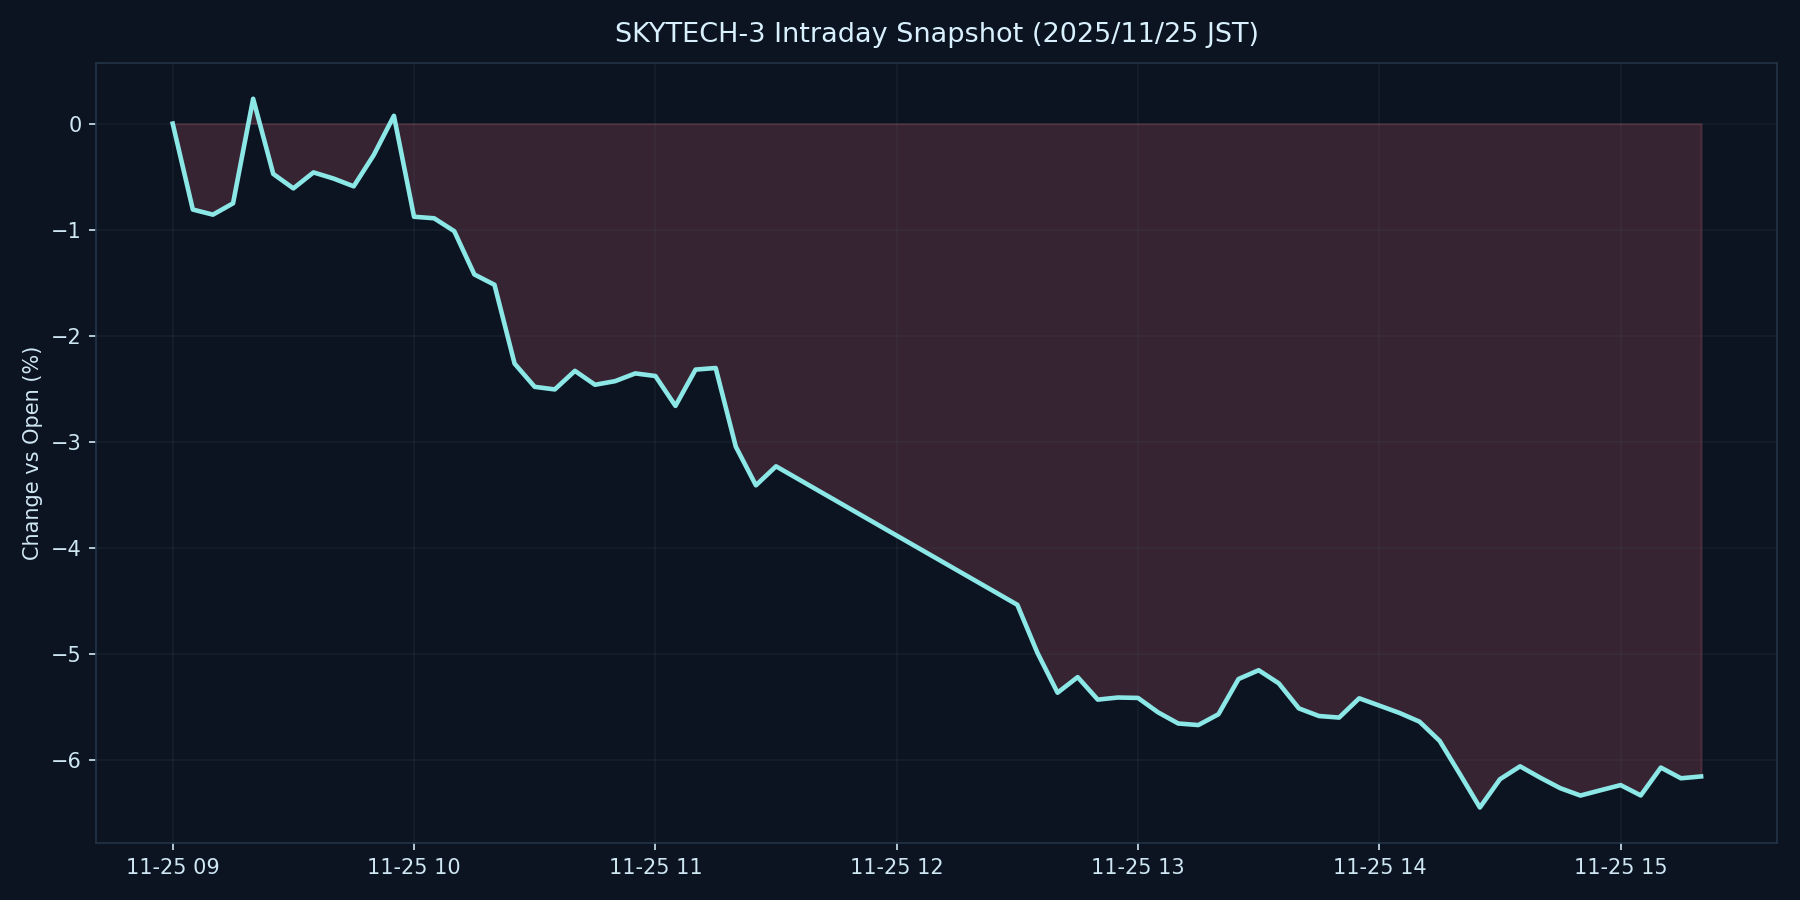

Values plotted in this chart, from the file beside it:
datetime_jst, pct
2025-11-25 09:00:00+09:00, 0.000000
2025-11-25 09:05:00+09:00, -0.8099
2025-11-25 09:10:00+09:00, -0.8582
2025-11-25 09:15:00+09:00, -0.7516
2025-11-25 09:20:00+09:00, 0.2338
2025-11-25 09:25:00+09:00, -0.4746
2025-11-25 09:30:00+09:00, -0.6106
2025-11-25 09:35:00+09:00, -0.4601
2025-11-25 09:40:00+09:00, -0.5181
2025-11-25 09:45:00+09:00, -0.5913
2025-11-25 09:50:00+09:00, -0.295
2025-11-25 09:55:00+09:00, 0.07341
2025-11-25 10:00:00+09:00, -0.8779
2025-11-25 10:05:00+09:00, -0.8924
2025-11-25 10:10:00+09:00, -1.014
2025-11-25 10:15:00+09:00, -1.422
2025-11-25 10:20:00+09:00, -1.519
2025-11-25 10:25:00+09:00, -2.262
2025-11-25 10:30:00+09:00, -2.481
2025-11-25 10:35:00+09:00, -2.505
2025-11-25 10:40:00+09:00, -2.33
2025-11-25 10:45:00+09:00, -2.461
2025-11-25 10:50:00+09:00, -2.427
2025-11-25 10:55:00+09:00, -2.354
2025-11-25 11:00:00+09:00, -2.379
2025-11-25 11:05:00+09:00, -2.66
2025-11-25 11:10:00+09:00, -2.318
2025-11-25 11:15:00+09:00, -2.303
2025-11-25 11:20:00+09:00, -3.044
2025-11-25 11:25:00+09:00, -3.409
2025-11-25 11:30:00+09:00, -3.23
2025-11-25 12:30:00+09:00, -4.535
2025-11-25 12:35:00+09:00, -4.988
2025-11-25 12:40:00+09:00, -5.363
2025-11-25 12:45:00+09:00, -5.216
2025-11-25 12:50:00+09:00, -5.428
2025-11-25 12:55:00+09:00, -5.408
2025-11-25 13:00:00+09:00, -5.412
2025-11-25 13:05:00+09:00, -5.548
2025-11-25 13:10:00+09:00, -5.653
2025-11-25 13:15:00+09:00, -5.668
2025-11-25 13:20:00+09:00, -5.566
2025-11-25 13:25:00+09:00, -5.234
2025-11-25 13:30:00+09:00, -5.151
2025-11-25 13:35:00+09:00, -5.275
2025-11-25 13:40:00+09:00, -5.511
2025-11-25 13:45:00+09:00, -5.583
2025-11-25 13:50:00+09:00, -5.597
2025-11-25 13:55:00+09:00, -5.416
2025-11-25 14:00:00+09:00, -5.484
2025-11-25 14:05:00+09:00, -5.553
2025-11-25 14:10:00+09:00, -5.636
2025-11-25 14:15:00+09:00, -5.817
2025-11-25 14:20:00+09:00, -6.128
2025-11-25 14:25:00+09:00, -6.445
2025-11-25 14:30:00+09:00, -6.178
2025-11-25 14:35:00+09:00, -6.057
2025-11-25 14:40:00+09:00, -6.164
2025-11-25 14:45:00+09:00, -6.263
2025-11-25 14:50:00+09:00, -6.332
... 6 more rows
